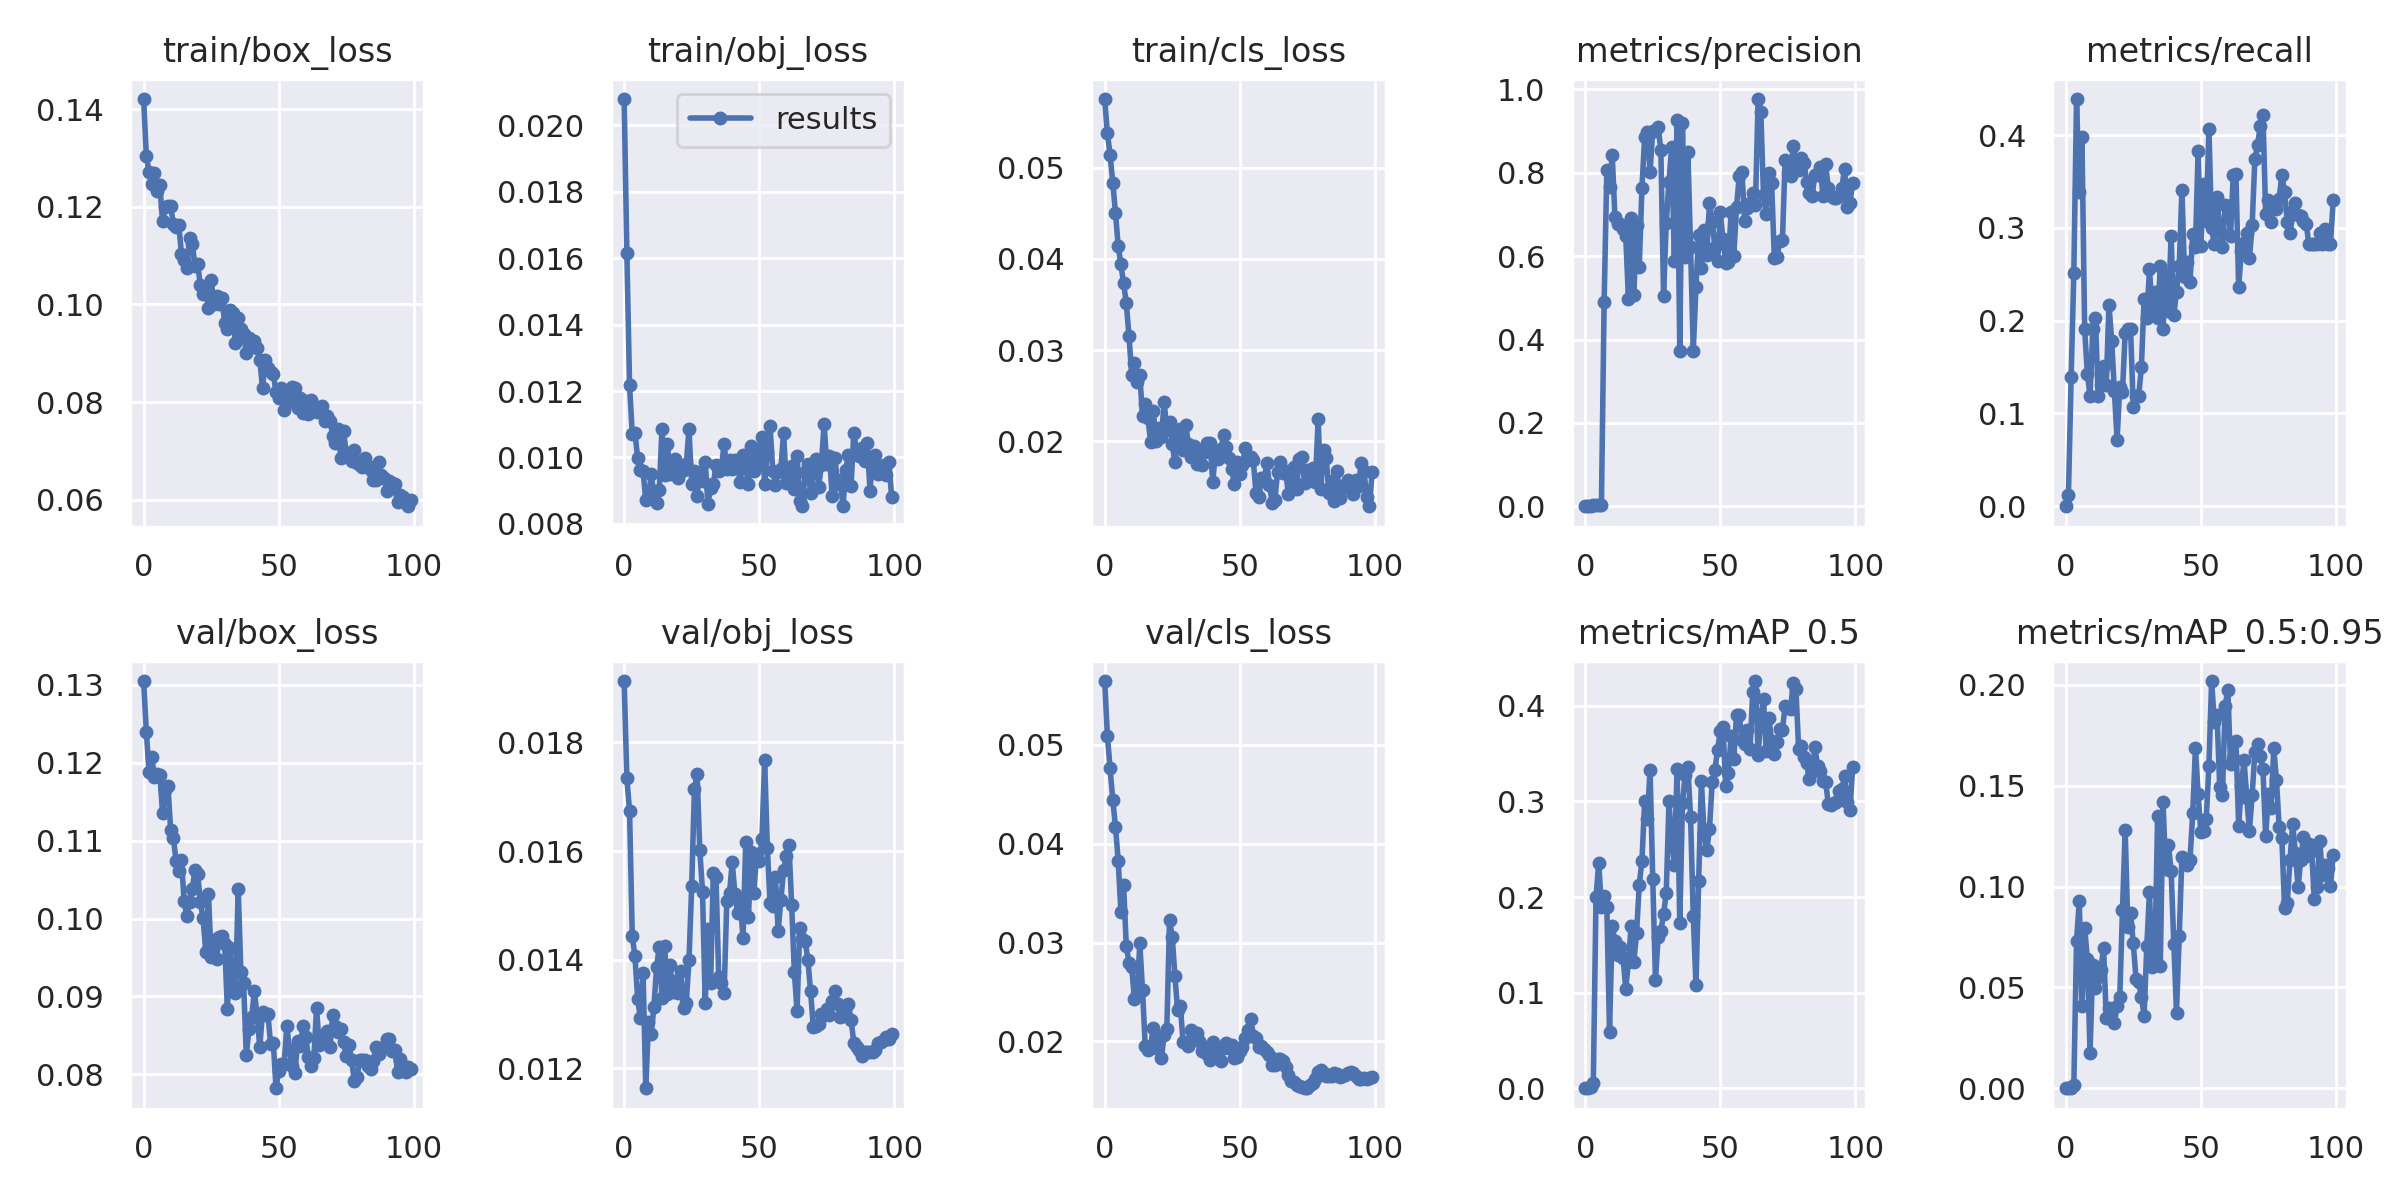

Source data for this figure (header and first rows):
epoch, train/box_loss, train/obj_loss, train/cls_loss, metrics/precision, metrics/recall, metrics/mAP_0.5, metrics/mAP_0.5:0.95, val/box_loss, val/obj_loss, val/cls_loss, x/lr0, x/lr1, x/lr2
0, 0.1421, 0.0208, 0.05753, 0, 0, 0, 0, 0.1305, 0.01913, 0.05645, 0.0721, 0.0031, 0.0031
1, 0.1304, 0.01616, 0.05378, 9.9206e-05, 0.01191, 5.3795e-05, 1.0759e-05, 0.124, 0.01734, 0.05094, 0.04324, 0.006238, 0.006238
2, 0.1272, 0.01217, 0.05142, 0.001339, 0.1395, 0.001241, 0.0003649, 0.1188, 0.01673, 0.04761, 0.01431, 0.009312, 0.009312
3, 0.1247, 0.0107, 0.04835, 0.002143, 0.2517, 0.005635, 0.001685, 0.1207, 0.01443, 0.04442, 0.009703, 0.009703, 0.009703
4, 0.127, 0.01074, 0.04503, 0.003762, 0.4388, 0.2, 0.07297, 0.1182, 0.01406, 0.04172, 0.009703, 0.009703, 0.009703
5, 0.1232, 0.009969, 0.04142, 0.002303, 0.3384, 0.2358, 0.09273, 0.1185, 0.01328, 0.03828, 0.009604, 0.009604, 0.009604
6, 0.1244, 0.009624, 0.03941, 0.003254, 0.398, 0.1901, 0.04059, 0.1185, 0.01292, 0.03309, 0.009505, 0.009505, 0.009505
7, 0.117, 0.009596, 0.03736, 0.4889, 0.1905, 0.2015, 0.07972, 0.1136, 0.01374, 0.03582, 0.009406, 0.009406, 0.009406
8, 0.1201, 0.008704, 0.03512, 0.8056, 0.1429, 0.1898, 0.06433, 0.1166, 0.01163, 0.02965, 0.009307, 0.009307, 0.009307
9, 0.1203, 0.008767, 0.03159, 0.765, 0.1191, 0.0589, 0.01771, 0.117, 0.01285, 0.02797, 0.009208, 0.009208, 0.009208
10, 0.1201, 0.009491, 0.02727, 0.8423, 0.1905, 0.1699, 0.06124, 0.1114, 0.01262, 0.0275, 0.009109, 0.009109, 0.009109
11, 0.1166, 0.008909, 0.02865, 0.6932, 0.2024, 0.1536, 0.0499, 0.1103, 0.01312, 0.02431, 0.00901, 0.00901, 0.00901
12, 0.1158, 0.00863, 0.02648, 0.6763, 0.1191, 0.1394, 0.05525, 0.1074, 0.01386, 0.02476, 0.008911, 0.008911, 0.008911
13, 0.1164, 0.009024, 0.02727, 0.6783, 0.131, 0.1475, 0.0588, 0.1061, 0.01424, 0.02993, 0.008812, 0.008812, 0.008812
14, 0.1103, 0.01086, 0.02276, 0.6652, 0.1514, 0.1367, 0.06976, 0.1075, 0.01328, 0.02519, 0.008713, 0.008713, 0.008713
15, 0.109, 0.009472, 0.02405, 0.6478, 0.131, 0.1042, 0.03498, 0.1022, 0.01424, 0.01957, 0.008614, 0.008614, 0.008614
16, 0.1075, 0.01039, 0.02255, 0.4978, 0.217, 0.1317, 0.03976, 0.1003, 0.01337, 0.01912, 0.008515, 0.008515, 0.008515
17, 0.1137, 0.009506, 0.01997, 0.6912, 0.1786, 0.1694, 0.03912, 0.1021, 0.0139, 0.01952, 0.008416, 0.008416, 0.008416
18, 0.1125, 0.009699, 0.02332, 0.5069, 0.1246, 0.1325, 0.03222, 0.1039, 0.01341, 0.02136, 0.008317, 0.008317, 0.008317
19, 0.1079, 0.009952, 0.02009, 0.6747, 0.07143, 0.1619, 0.04074, 0.1062, 0.01361, 0.0193, 0.008218, 0.008218, 0.008218
20, 0.1082, 0.009387, 0.02148, 0.5734, 0.1286, 0.2128, 0.04509, 0.1057, 0.01338, 0.02034, 0.008119, 0.008119, 0.008119
21, 0.104, 0.009746, 0.02053, 0.7642, 0.1234, 0.2378, 0.08831, 0.1021, 0.01379, 0.01831, 0.00802, 0.00802, 0.00802
22, 0.1021, 0.009606, 0.02428, 0.8853, 0.1866, 0.3003, 0.1279, 0.1, 0.01311, 0.0206, 0.007921, 0.007921, 0.007921
23, 0.1036, 0.009809, 0.02136, 0.8967, 0.1905, 0.2817, 0.07992, 0.09575, 0.01321, 0.02127, 0.007822, 0.007822, 0.007822
24, 0.09928, 0.01084, 0.02218, 0.802, 0.1906, 0.333, 0.08683, 0.1031, 0.01399, 0.03228, 0.007723, 0.007723, 0.007723
25, 0.105, 0.009184, 0.01968, 0.901, 0.1071, 0.2192, 0.07189, 0.09503, 0.01536, 0.03061, 0.007624, 0.007624, 0.007624
26, 0.1001, 0.009601, 0.0177, 0.8991, 0.1191, 0.113, 0.05442, 0.09726, 0.01714, 0.02659, 0.007525, 0.007525, 0.007525
27, 0.1017, 0.008836, 0.02106, 0.9089, 0.1191, 0.1584, 0.05248, 0.0948, 0.01742, 0.02314, 0.007426, 0.007426, 0.007426
28, 0.1001, 0.009562, 0.02142, 0.8548, 0.1498, 0.1646, 0.04534, 0.09762, 0.01601, 0.02362, 0.007327, 0.007327, 0.007327
29, 0.1013, 0.009294, 0.01904, 0.5046, 0.2228, 0.182, 0.03601, 0.09778, 0.01525, 0.01997, 0.007228, 0.007228, 0.007228
30, 0.09613, 0.009874, 0.02181, 0.68, 0.2024, 0.2046, 0.07047, 0.09678, 0.0132, 0.01989, 0.007129, 0.007129, 0.007129
31, 0.09494, 0.008603, 0.01969, 0.779, 0.2551, 0.3, 0.09724, 0.08833, 0.01455, 0.01955, 0.00703, 0.00703, 0.00703
32, 0.09895, 0.009078, 0.01827, 0.862, 0.2106, 0.2596, 0.0601, 0.09625, 0.01356, 0.02116, 0.006931, 0.006931, 0.006931
33, 0.09824, 0.009187, 0.01947, 0.5892, 0.2313, 0.2333, 0.06384, 0.09116, 0.0156, 0.02068, 0.006832, 0.006832, 0.006832
34, 0.09216, 0.009764, 0.01756, 0.9255, 0.2024, 0.3338, 0.135, 0.0904, 0.01551, 0.02088, 0.006733, 0.006733, 0.006733
35, 0.09728, 0.009591, 0.01903, 0.3723, 0.2585, 0.1727, 0.06039, 0.1038, 0.01367, 0.02009, 0.006634, 0.006634, 0.006634
36, 0.09506, 0.009706, 0.01739, 0.9196, 0.1905, 0.2985, 0.1421, 0.09314, 0.01357, 0.01898, 0.006535, 0.006535, 0.006535
37, 0.09391, 0.0104, 0.01889, 0.597, 0.2487, 0.3278, 0.1086, 0.09166, 0.01338, 0.01943, 0.006436, 0.006436, 0.006436
38, 0.09008, 0.009646, 0.01988, 0.8494, 0.2101, 0.3362, 0.1207, 0.08245, 0.01508, 0.01873, 0.006337, 0.006337, 0.006337
39, 0.09317, 0.009922, 0.01981, 0.6208, 0.291, 0.2834, 0.1079, 0.08583, 0.01523, 0.01807, 0.006238, 0.006238, 0.006238
40, 0.09249, 0.009657, 0.01556, 0.3733, 0.2059, 0.1797, 0.0717, 0.0874, 0.01579, 0.01993, 0.006139, 0.006139, 0.006139
41, 0.09241, 0.009907, 0.01885, 0.5255, 0.2309, 0.1078, 0.03746, 0.09067, 0.01521, 0.01923, 0.00604, 0.00604, 0.00604
42, 0.09108, 0.009705, 0.0181, 0.6514, 0.2585, 0.2172, 0.07537, 0.08751, 0.01486, 0.01899, 0.005941, 0.005941, 0.005941
43, 0.08861, 0.009263, 0.01915, 0.5722, 0.3411, 0.321, 0.1147, 0.08349, 0.01504, 0.01805, 0.005842, 0.005842, 0.005842
44, 0.08282, 0.01006, 0.02068, 0.6633, 0.2466, 0.2668, 0.1138, 0.08805, 0.0144, 0.01934, 0.005743, 0.005743, 0.005743
45, 0.08862, 0.009682, 0.01938, 0.6033, 0.2636, 0.2488, 0.1109, 0.08762, 0.01616, 0.0198, 0.005644, 0.005644, 0.005644
46, 0.08696, 0.0092, 0.01821, 0.7281, 0.242, 0.2715, 0.1133, 0.08772, 0.01478, 0.01936, 0.005545, 0.005545, 0.005545
47, 0.08606, 0.01033, 0.01701, 0.682, 0.2931, 0.3207, 0.1363, 0.08386, 0.01599, 0.01968, 0.005446, 0.005446, 0.005446
48, 0.0857, 0.009587, 0.01533, 0.6231, 0.2789, 0.3329, 0.1686, 0.08404, 0.01523, 0.01833, 0.005347, 0.005347, 0.005347
49, 0.08207, 0.01024, 0.01774, 0.5873, 0.3826, 0.354, 0.1461, 0.0782, 0.01595, 0.01838, 0.005248, 0.005248, 0.005248
50, 0.08076, 0.009853, 0.01645, 0.7056, 0.2801, 0.3733, 0.127, 0.08047, 0.01581, 0.019, 0.005149, 0.005149, 0.005149
51, 0.08278, 0.01063, 0.01746, 0.64, 0.3469, 0.3775, 0.1278, 0.08132, 0.01623, 0.01943, 0.00505, 0.00505, 0.00505
52, 0.07841, 0.009199, 0.01929, 0.5847, 0.3074, 0.3163, 0.1333, 0.08126, 0.01767, 0.02035, 0.004951, 0.004951, 0.004951
53, 0.07975, 0.01018, 0.01795, 0.5868, 0.4065, 0.3302, 0.16, 0.08622, 0.01606, 0.02116, 0.004852, 0.004852, 0.004852
54, 0.08181, 0.01096, 0.0183, 0.7053, 0.2993, 0.3687, 0.202, 0.08309, 0.01505, 0.0223, 0.004753, 0.004753, 0.004753
55, 0.08301, 0.009601, 0.01794, 0.6007, 0.2823, 0.3445, 0.1817, 0.08106, 0.01499, 0.02057, 0.004654, 0.004654, 0.004654
56, 0.08279, 0.009168, 0.01432, 0.7168, 0.3327, 0.3902, 0.185, 0.0802, 0.01552, 0.0203, 0.004555, 0.004555, 0.004555
57, 0.07878, 0.009567, 0.01387, 0.7913, 0.2967, 0.3909, 0.1495, 0.08426, 0.01453, 0.01947, 0.004456, 0.004456, 0.004456
58, 0.0808, 0.009646, 0.01601, 0.8028, 0.2789, 0.3639, 0.1455, 0.08363, 0.0151, 0.0195, 0.004357, 0.004357, 0.004357
59, 0.07771, 0.01074, 0.0157, 0.6843, 0.3245, 0.3597, 0.1898, 0.08615, 0.01564, 0.01923, 0.004258, 0.004258, 0.004258
... 40 more rows
